Dataset: imagesmalaysiamulti (GitHub, DenaJGibbon/gibbonNetR). Classes: duet, helmeted hornbill, rhinoceros hornbill, long argus, noise.

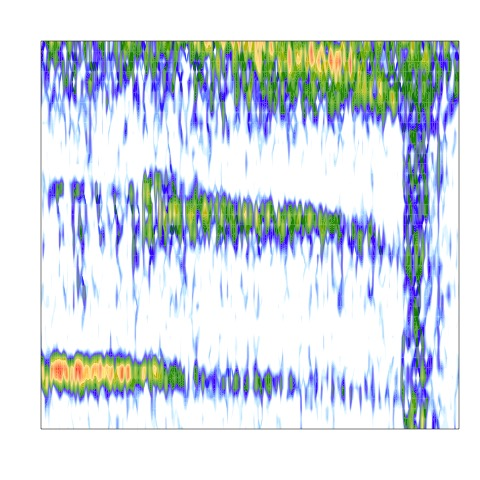
Label: helmeted hornbill

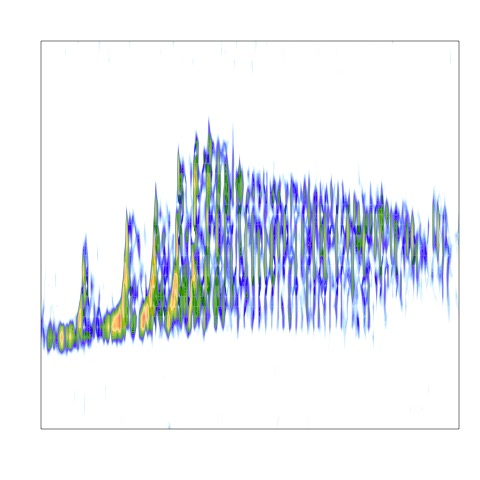
Label: duet

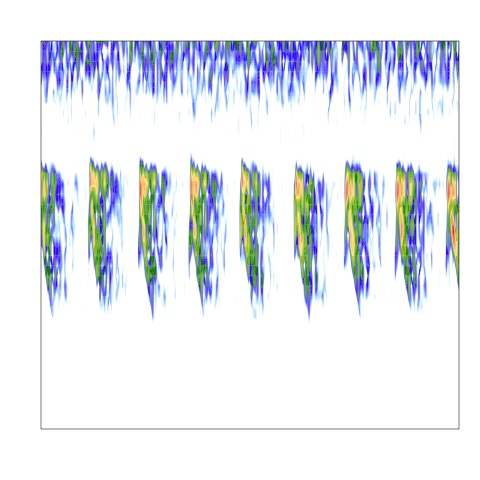
Label: long argus

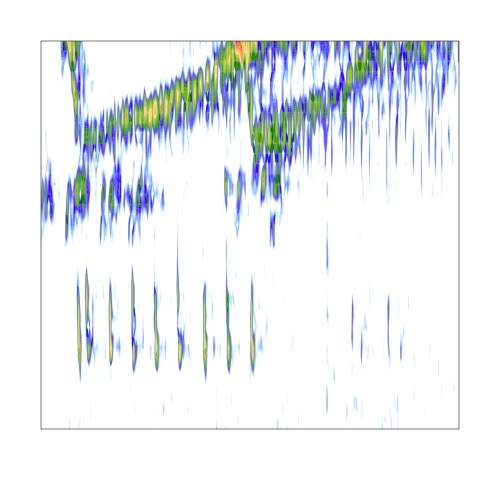
Label: noise

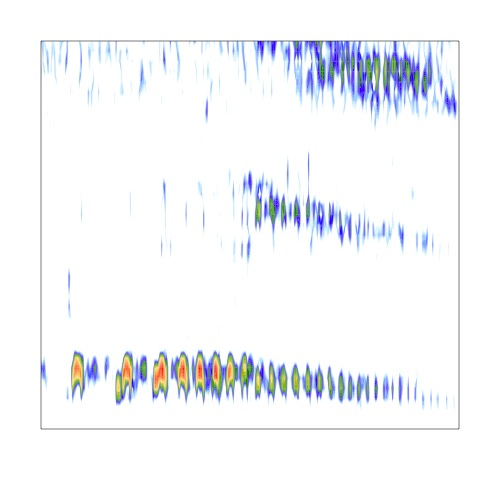
Label: helmeted hornbill

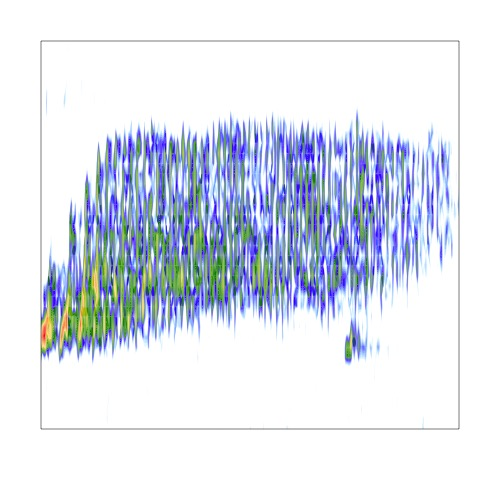
Label: duet
